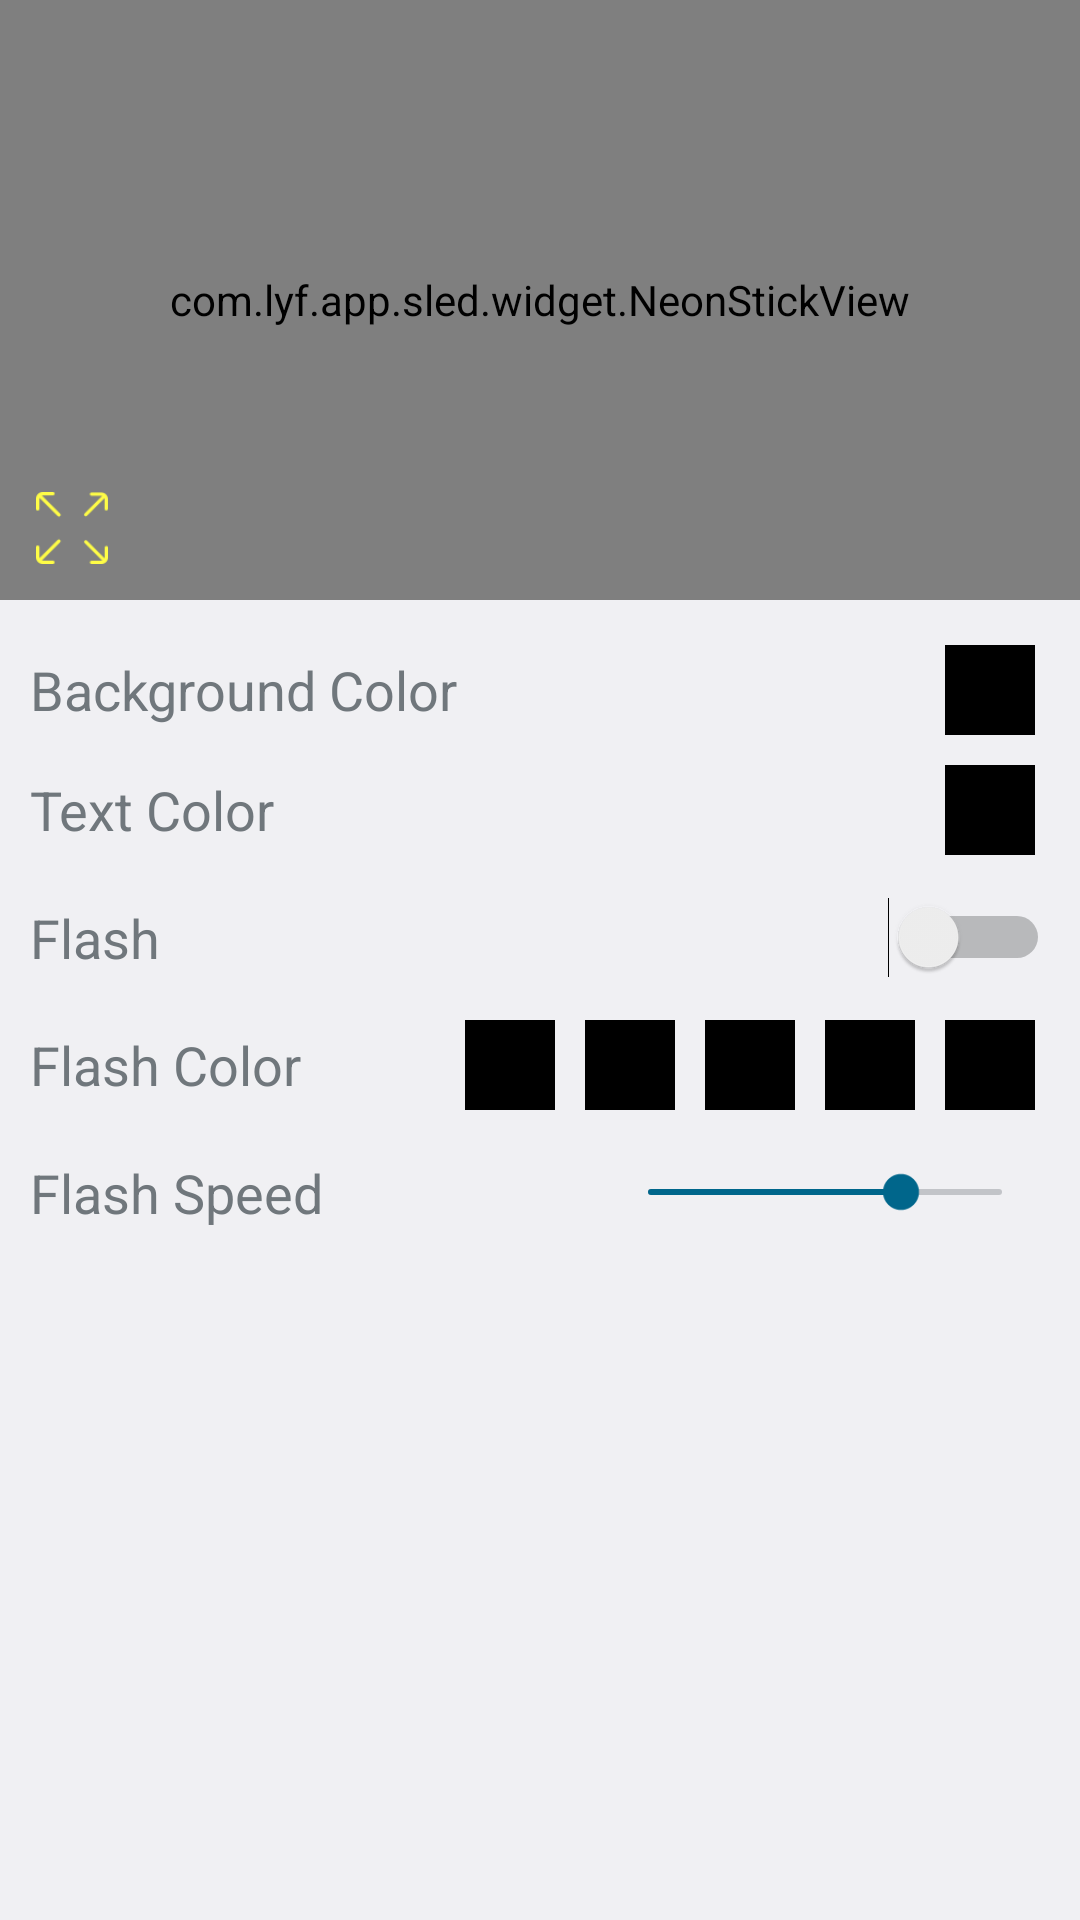

Android layout source for this screen:
<!-- AndroidManifest.xml: activity theme StickActivityTheme -->
<!-- res/layout/fragment_glow_stick_setting.xml -->
<?xml version="1.0" encoding="utf-8"?>
<LinearLayout xmlns:android="http://schemas.android.com/apk/res/android"
    android:layout_width="match_parent"
    android:layout_height="match_parent"
    android:orientation="vertical">

    <FrameLayout
        android:layout_width="match_parent"
        android:layout_height="200dp">
        <com.lyf.app.sled.widget.NeonStickView
            android:id="@+id/stick_preview_view"
            android:layout_width="match_parent"
            android:layout_height="match_parent" />
        <ImageView
            android:id="@+id/btn_fullscreen"
            android:layout_width="48dp"
            android:layout_height="48dp"
            android:layout_gravity="bottom"
            android:padding="12dp"
            android:src="@drawable/ic_fullscreen"/>
    </FrameLayout>

    <ScrollView
        android:layout_width="match_parent"
        android:layout_height="match_parent"
        android:layout_marginTop="10dp"
        android:scrollbars="none">
        <LinearLayout
            android:layout_width="match_parent"
            android:layout_height="match_parent"
            android:layout_marginStart="10dp"
            android:layout_marginEnd="10dp"
            android:orientation="vertical">
            <LinearLayout
                android:layout_width="match_parent"
                android:layout_height="wrap_content"
                android:orientation="horizontal"
                android:gravity="center_vertical">
                <TextView
                    android:layout_width="0dp"
                    android:layout_height="wrap_content"
                    android:layout_weight="1"
                    android:textSize="18dp"
                    android:text="@string/str_stick_background_color"/>
                <View
                    android:id="@+id/btn_background"
                    android:layout_width="30dp"
                    android:layout_height="30dp"
                    android:layout_margin="5dp"
                    android:background="@color/black"/>
            </LinearLayout>
            <LinearLayout
                android:layout_width="match_parent"
                android:layout_height="wrap_content"
                android:orientation="horizontal"
                android:gravity="center_vertical">
                <TextView
                    android:layout_width="0dp"
                    android:layout_height="wrap_content"
                    android:layout_weight="1"
                    android:textSize="18dp"
                    android:text="@string/str_stick_text_color"/>
                <View
                    android:id="@+id/btn_text"
                    android:layout_width="30dp"
                    android:layout_height="30dp"
                    android:layout_margin="5dp"
                    android:background="@color/black"/>
            </LinearLayout>
            <LinearLayout
                android:layout_width="match_parent"
                android:layout_height="wrap_content"
                android:orientation="horizontal"
                android:gravity="center_vertical">
                <TextView
                    android:layout_width="0dp"
                    android:layout_height="wrap_content"
                    android:layout_weight="1"
                    android:textSize="18dp"
                    android:text="@string/str_stick_flash_switch"/>
                <Switch
                    android:id="@+id/btn_flash"
                    android:layout_width="wrap_content"
                    android:layout_height="45dp"/>
            </LinearLayout>
            <LinearLayout
                android:layout_width="match_parent"
                android:layout_height="wrap_content"
                android:orientation="horizontal"
                android:gravity="center_vertical">
                <TextView
                    android:layout_width="0dp"
                    android:layout_height="wrap_content"
                    android:layout_weight="1"
                    android:textSize="18dp"
                    android:text="@string/str_stick_flash_color"/>
                <View
                    android:id="@+id/btn_flash_color_1"
                    android:layout_width="30dp"
                    android:layout_height="30dp"
                    android:layout_margin="5dp"
                    android:background="@color/black"/>
                <View
                    android:id="@+id/btn_flash_color_2"
                    android:layout_width="30dp"
                    android:layout_height="30dp"
                    android:layout_margin="5dp"
                    android:background="@color/black"/>
                <View
                    android:id="@+id/btn_flash_color_3"
                    android:layout_width="30dp"
                    android:layout_height="30dp"
                    android:layout_margin="5dp"
                    android:background="@color/black"/>
                <View
                    android:id="@+id/btn_flash_color_4"
                    android:layout_width="30dp"
                    android:layout_height="30dp"
                    android:layout_margin="5dp"
                    android:background="@color/black"/>
                <View
                    android:id="@+id/btn_flash_color_5"
                    android:layout_width="30dp"
                    android:layout_height="30dp"
                    android:layout_margin="5dp"
                    android:background="@color/black"/>
            </LinearLayout>
            <LinearLayout
                android:layout_width="match_parent"
                android:layout_height="wrap_content"
                android:orientation="horizontal"
                android:gravity="center_vertical">
                <TextView
                    android:layout_width="0dp"
                    android:layout_height="wrap_content"
                    android:layout_weight="1"
                    android:textSize="18dp"
                    android:text="@string/str_stick_flash_speed"/>
                <SeekBar
                    android:id="@+id/bar_speed"
                    android:layout_width="150dp"
                    android:layout_height="45dp"
                    android:max="7"
                    android:progress="5"/>
            </LinearLayout>
            <android.support.v7.widget.RecyclerView
                android:id="@+id/rv_neonpath"
                android:layout_width="match_parent"
                android:layout_height="60dp"
                android:layout_centerVertical="true"
               android:scrollbars="none">
            </android.support.v7.widget.RecyclerView>
        </LinearLayout>
    </ScrollView>
</LinearLayout>
<!-- resources referenced by this layout -->
<resources>
  <color name="black">#000000</color>
  <!-- drawable ic_fullscreen: png bitmap (drawable-xxhdpi, 1161 bytes) -->
  <string name="str_stick_background_color">Background Color</string>
  <string name="str_stick_flash_color">Flash Color</string>
  <string name="str_stick_flash_speed">Flash Speed</string>
  <string name="str_stick_flash_switch">Flash</string>
  <string name="str_stick_text_color">Text Color</string>
  <style name="StickActivityTheme" parent="android:Theme.DeviceDefault.Light.DarkActionBar">
          <item name="android:colorPrimary">#131234</item>
      </style>
</resources>
